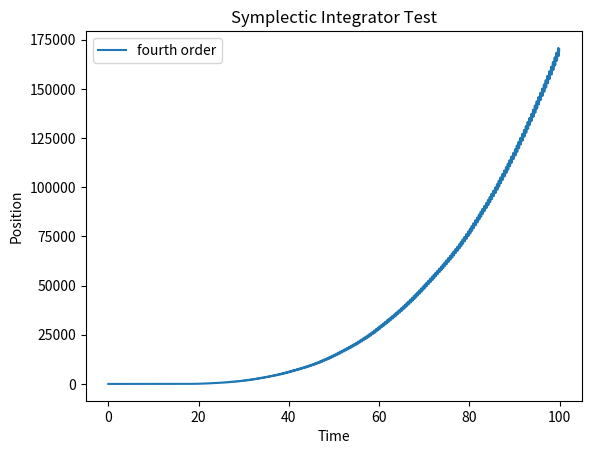
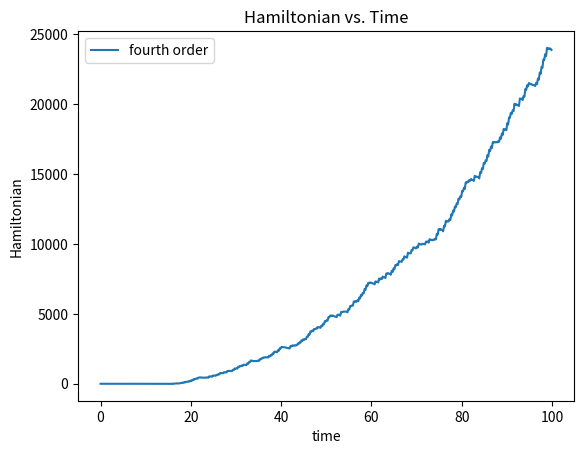

Write the Python code that produced these figures, in order.
# -*- coding: utf-8 -*-
"""
Created on Tue Feb 25 10:13:25 2020

[redacted]

After finding out that i have no fucking idea of what the symplectic integrator
code does, I'm building one from scratch. I am a dumb bitch and we shall now 
witness the power of street knowledge

https://pdfs.semanticscholar.org/2103/85ca3ad4c53f946c7dc0a0b259cd38b6bdf7.pdf

https://en.wikipedia.org/wiki/Symplectic_integrator

q = position coordinates
p = momentum coordinates
H = hamiltonian
z = (q,p) = canonical coordinates

H(p,q) = T(p) + V(q)

T = kinetic energy
V = potential energy

dp/dt = - partial H/partial q

dq/dt = partial H/partial p

dz/dt = {z, H(z)} = D_h z

z(tau) = exp(tau D_h)z(0)

D_h dot = {dot, H}


very good at conserving energy



"""
import numpy as np
import matplotlib.pyplot as plt
plt.close('all')


c14 = 1/(2*(2-(2**(1/3))))

c_2_4 = (1-(2**(1/3)))/(2*(2-(2**(1/3))))

d_1_4 = 1/(2-(2**(1/3)))

d_2_4 = (-2**(1/3))*d_1_4

d_4_4 = 0.0

first_order = np.array([[1.0],
                        [1.0]])

second_order = np.array([[0.0, 1.0],
                         [0.5, 0.5]])

third_order = np.array([[1.0, -(2/3), (2/3)],
                         [-(1/24), 0.75, (7/24)]])

fourth_order= np.array([[c14, c_2_4, c_2_4, c14],
                        [d_1_4, d_2_4, d_1_4, d_4_4]])


timestep = np.arange(0, 100, 0.1)



def V(q):
    """
    POTENTIAL ENERGY 
    q = theta
    """
    g = -9.8 #m/s**2
    L = 1 #m
    v = g/L * (1 - np.cos(q))
    return v

def T(p):
    """
    KINETIC ENERGY
    p = theta_dot
    """
    return (p**2)/2



def H(coordinates):
        """The Hamiltonian is the sum of kinetic and potential energy."""
        q = coordinates[0,:]
        p = coordinates[1,:]
        return T(p) + V(q)

   
def first_order_equation(t, M, q0, p0):
    q = np.zeros(len(t))
    p = np.zeros(len(t))
    dt = t[1] - t[0]
    p[0] = p0
    q[0] = q0
    for i in range(len(t)-1):
        p[i+1] = p[i] - dt*V(q[i])
        q[i+1] = q[i] + dt*T(p[i+1])
    z = np.array((q, p))
    return z


def fourth_order_equation(t, M, q0, p0):
    q = np.zeros(len(t))
    p = np.zeros(len(t))
    dt = t[1] - t[0]
    p[0] = p0
    q[0] = q0
    c = 0
    for i in range(len(t)-1):
        if c == 0:
            p[i+1] = p[i] - dt*V(q[i])*fourth_order[0,c]
            q[i+1] = q[i] + dt*T(p[i+1])*fourth_order[1,c]
            c += 1
        elif c == 1:
            p[i+1] = p[i] - dt*V(q[i])*fourth_order[0,c]
            q[i+1] = q[i] + dt*T(p[i+1])*fourth_order[1,c]
            c += 1
        elif c == 2:
            p[i+1] = p[i] - dt*V(q[i])*fourth_order[0,c]
            q[i+1] = q[i] + dt*T(p[i+1])*fourth_order[1,c]
            c += 1
        elif c == 3:
            p[i+1] = p[i] - dt*V(q[i])*fourth_order[0,c]
            q[i+1] = q[i] + dt*T(p[i+1])*fourth_order[1,c]
            c = 0
    z = np.array((q, p))
    return z


testfun = first_order_equation(timestep, 1.0, np.pi/2, 0.5)
new_integrator = fourth_order_equation(timestep, 1.0, np.pi/20, 0.1)

x = testfun[0,:]
y = testfun[1,:]

new_x = new_integrator[0,:]
new_y = new_integrator[1,:]

h = H(new_integrator)
h1 = H(testfun)
#showing the difference between the first order and fourth order integration schemes
plt.figure()
#plt.plot(timestep, x, label="first order")
plt.plot(timestep, new_x, label="fourth order")
plt.title("Symplectic Integrator Test")
plt.ylabel("Position")
plt.xlabel("Time")
#plt.ylim(-1000,140000)
plt.legend()








#hamiltonian vs time
plt.figure()
#plt.plot(timestep, h1, label="first order")
plt.plot(timestep, h, label="fourth order")
plt.title("Hamiltonian vs. Time")
plt.xlabel('time')
plt.ylabel("Hamiltonian")
plt.legend()
'''
plt.figure()
plt.plot(H(new_integrator))
'''



plt.show()





